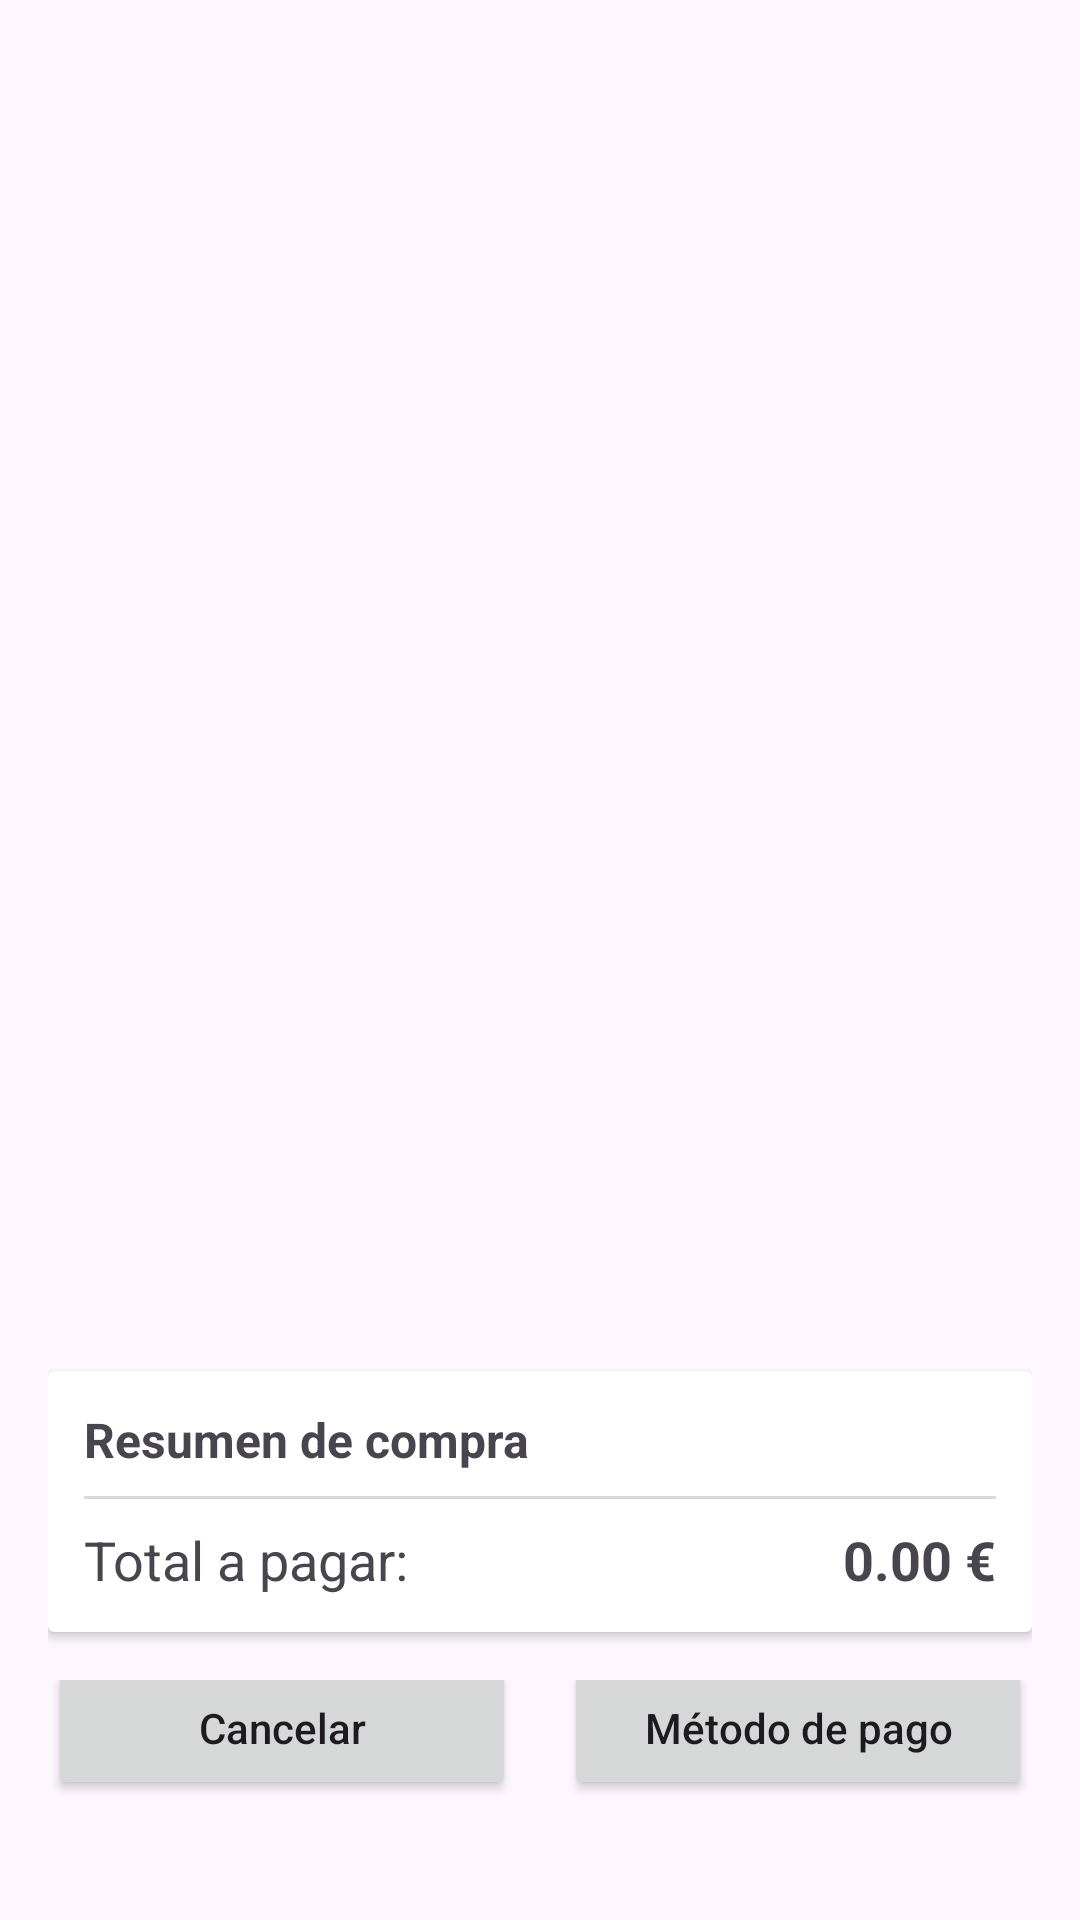

The Android layout XML behind this screen, and the referenced resources:
<!-- AndroidManifest.xml: application theme Theme.LaboralKutxaTPV -->
<!-- res/layout/activity_ventana_realizar_compra.xml -->
<?xml version="1.0" encoding="utf-8"?>
<LinearLayout
    xmlns:android="http://schemas.android.com/apk/res/android"
        xmlns:app="http://schemas.android.com/apk/res-auto"
        android:layout_width="match_parent"
    android:layout_height="match_parent"
    android:orientation="vertical"
    android:padding="16dp">

    
    <androidx.recyclerview.widget.RecyclerView
        android:id="@+id/recyclerViewProductos"
        android:layout_width="match_parent"
        android:layout_height="0dp"
        android:layout_weight="1"
        android:clipToPadding="false" />

    
    <androidx.cardview.widget.CardView
        android:layout_width="match_parent"
        android:layout_height="wrap_content"
        android:layout_marginTop="8dp"
        android:layout_marginBottom="8dp">
        
        <LinearLayout
            android:layout_width="match_parent"
            android:layout_height="wrap_content"
            android:orientation="vertical"
            android:padding="12dp">

            <TextView
                android:layout_width="match_parent"
                android:layout_height="wrap_content"
                android:text="Resumen de compra"
                android:textStyle="bold"
                android:textSize="16sp"/>

            <View
                android:layout_width="match_parent"
                android:layout_height="1dp"
                android:background="#DADADA"
                android:layout_marginVertical="8dp"/>

            <LinearLayout
                android:layout_width="match_parent"
                android:layout_height="wrap_content"
                android:orientation="horizontal">

                <TextView
                    android:layout_width="0dp"
                    android:layout_height="wrap_content"
                    android:layout_weight="1"
                    android:text="Total a pagar:"
                    android:textSize="18sp"/>

                <TextView
                    android:id="@+id/textViewTotalCompra"
                    android:layout_width="wrap_content"
                    android:layout_height="wrap_content"
                    android:text="0.00 €"
                    android:textSize="18sp"
                    android:textStyle="bold"/>
            </LinearLayout>
        </LinearLayout>
    </androidx.cardview.widget.CardView>


    
    <LinearLayout
        android:layout_width="match_parent"
        android:layout_height="wrap_content"
        android:gravity="center"
        android:orientation="horizontal"
        android:paddingTop="8dp">

        <LinearLayout
                android:layout_width="match_parent"
                android:layout_height="match_parent"
                android:orientation="horizontal"
                android:layout_marginBottom="16dp"
                app:layout_constraintBottom_toBottomOf="parent"
                app:layout_constraintStart_toStartOf="parent"
                app:layout_constraintEnd_toEndOf="parent">

            
            <Button
                    android:id="@+id/btnCancelar"
                    android:layout_width="0dp"
                    android:layout_height="wrap_content"
                    android:layout_weight="1"
                    android:text="Cancelar"
                    android:textAllCaps="false"
                    android:layout_marginEnd="8dp" />

            
            <Button
                    android:id="@+id/btnContinuar"
                    android:layout_width="0dp"
                    android:layout_height="wrap_content"
                    android:layout_weight="1"
                    android:textAllCaps="false"
                    android:layout_marginStart="8dp"
                    android:text="Método de pago" />

        </LinearLayout>
    </LinearLayout>
</LinearLayout>
<!-- resources referenced by this layout -->
<resources>
  <style name="Theme.LaboralKutxaTPV" parent="Base.Theme.LaboralKutxaTPV" />
  <style name="Base.Theme.LaboralKutxaTPV" parent="Theme.Material3.DayNight.NoActionBar">
      
      
    </style>
</resources>
